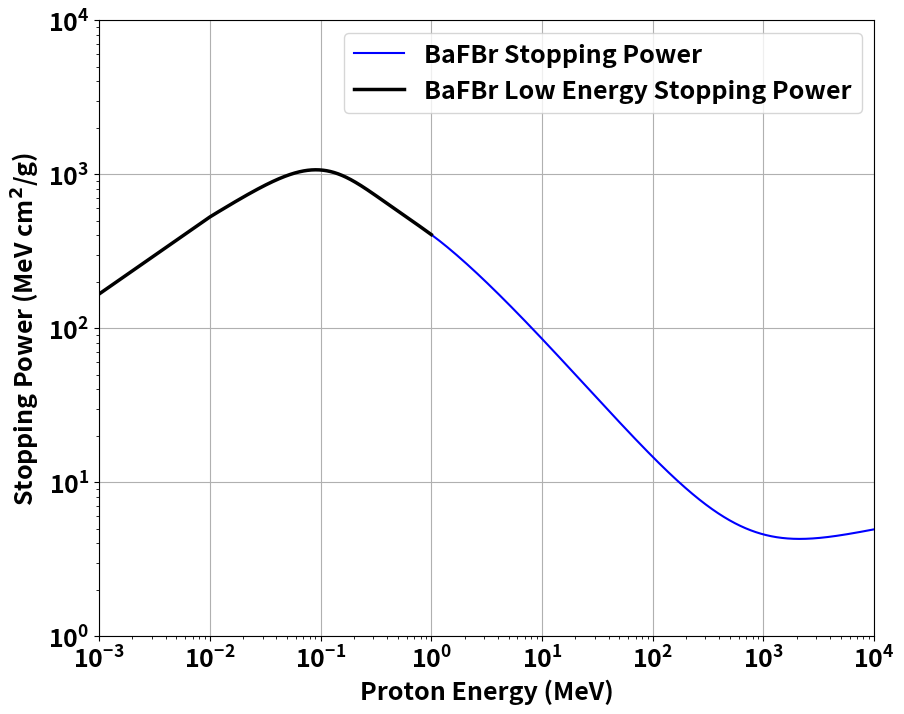

This chart was generated by the following Python code:
#!/usr/bin/env python3
# -*- coding: utf-8 -*-
"""
Created on Wed May 22 11:18:22 2024

@author: johnpaulmbagwu
"""

import os
import numpy as np
import matplotlib.pyplot as plt

# MATERIAL CONSTANTS
proton_mass = 938.28

# Fluorine (F)
Z_F = 9 
A_F = 18.9984 # g/mol
I_F = 115.0 # eV
A1_F = 2.085
A2_F = 2.352
A3_F = 2157
A4_F = 2634
A5_F = 0.01816
C1 = 0.32
C2 = 0.33
X1 = 4.4096
X0 = 1.8433
a = 0.11083
m = 3.2962
C = 10.9653

# Barium (Ba)
Z_Ba = 56
A_Ba = 137.33 # g/mol  
I_Ba = 491.0 # eV
A1_Ba = 7.899
A2_Ba = 8.911
A3_Ba = 12430
A4_Ba = 402.1
A5_Ba = 0.004511
C1 = 0.41
C2 = 0.45
X1 = 3.4547
X0 = 0.4190
a = 0.18268
m = 2.8906
C = 6.3153

# Bromine (Br)
Z_Br = 35
A_Br = 79.904 # g/mol
I_Br = 343.0 # eV
A1_Br = 6.658
A2_Br = 7.536
A3_Br = 7694
A4_Br = 222.3
A5_Br = 0.006509
C1 = 0.45
C2 = 0.50
X1 = 4.9899
X0 = 1.5262
a = 0.06335
m = 3.4670
C = 11.7307

# Define common functions
def proton_beta(kinetic_energy):
    return (1 - (1 / ((kinetic_energy / proton_mass) + 1)) ** 2) ** 0.5

def bloch_correction(kinetic_energy):
    be = proton_beta(kinetic_energy)
    y = 1 / (137 * be)
    bloch = -y**2 * (1.202 - y**2 * (1.042 - 0.855 * y**2 + 0.343 * y**4))
    return bloch

def shell_correction(kinetic_energy, Z, C1, C2):
    v = proton_beta(kinetic_energy)
    C = C1 * v * np.exp(-C2 * v)
    return C

def barkas_correction(T, Z):
    T_eV = T * 1000
    L_low = 0.001 * T_eV
    L_high = (1.5 / (T_eV**0.4)) + (45000 / Z) / (T_eV**1.6)
    barkas = L_low * L_high / (L_low + L_high)
    return barkas

def proton_mass_collisional_sp(kinetic_energy, Z, A, I):
    factor = 0.3071 * Z / (A * (proton_beta(kinetic_energy)) ** 2)
    factor2 = (13.8373 + np.log((proton_beta(kinetic_energy)) ** 2 / (1 - (proton_beta(kinetic_energy)) ** 2)) - (proton_beta(kinetic_energy)) ** 2 - np.log(I))
    return factor * factor2

def density_corrections(kinetic_energy, C, X0, X1, a, m):
    gamma = (1 - (proton_beta(kinetic_energy)) ** 2) ** (-0.5)
    X = np.log10(proton_beta(kinetic_energy) * gamma)
    if X < X0:
        return 0
    elif X > X0 and X < X1:
        return 4.6052 * X + a * (X1 - X) ** m + C
    elif X > X1:
        return 4.6052 * X + C

def dedx(kinetic_energy, I, Z, A, X0, X1, a, m, C, A1, A2, A3, A4, A5):
    bloch = bloch_correction(kinetic_energy)
    shell = shell_correction(kinetic_energy, Z, C1, C2)
    barkas = barkas_correction(kinetic_energy, Z)
    SP = proton_mass_collisional_sp(kinetic_energy, Z, A, I)
    SP -= shell / Z
    SP += barkas + bloch
    SP -= 0.00002 * density_corrections(kinetic_energy, C, X0, X1, a, m)
    return SP

def low_cross(kinetic_energy, A1, A2, A3, A4, A5):
    T_s = 1000 * kinetic_energy / 1.0073
    if T_s <= 10:
        return A1 * T_s ** 0.5
    else:
        elow = A2 * T_s ** 0.45
        ehigh = (A3 / T_s) * np.log(1 + (A4 / T_s) + A5 * T_s)
        low_cross_fac = (ehigh * elow) / (ehigh + elow)
        return low_cross_fac

# Energy axis stopping at 1 MeV
x_axis = np.linspace(1, 10000, 100000)

# Stopping power axis
y_axis_BaFBr = np.zeros(np.size(x_axis))

# Calculate stopping power for BaFBr compound
for nenergies in range(np.size(x_axis)):
    y_axis_BaFBr[nenergies] = dedx(x_axis[nenergies], I_F, Z_F, A_F, X0, X1, a, m, C, A1_F, A2_F, A3_F, A4_F, A5_F) + \
                               dedx(x_axis[nenergies], I_Ba, Z_Ba, A_Ba, X0, X1, a, m, C, A1_Ba, A2_Ba, A3_Ba, A4_Ba, A5_Ba) + \
                               dedx(x_axis[nenergies], I_Br, Z_Br, A_Br, X0, X1, a, m, C, A1_Br, A2_Br, A3_Br, A4_Br, A5_Br)

# Add the Low Energy Stopping Power plot
x_axis_low = np.linspace(0.001, 1, 2000)
y_axis_BaFBr_low = np.zeros(np.size(x_axis_low))

for nenergies in range(np.size(x_axis_low)):
    y_axis_BaFBr_low[nenergies] = low_cross(x_axis_low[nenergies], A1_F, A2_F, A3_F, A4_F, A5_F) + \
                                   low_cross(x_axis_low[nenergies], A1_Ba, A2_Ba, A3_Ba, A4_Ba, A5_Ba) + \
                                   low_cross(x_axis_low[nenergies], A1_Br, A2_Br, A3_Br, A4_Br, A5_Br)

multiplicative_factor_BaFBr = y_axis_BaFBr[0] / y_axis_BaFBr_low[-1]
for nenergies in range(np.size(x_axis_low)):
    y_axis_BaFBr_low[nenergies] = y_axis_BaFBr_low[nenergies] * multiplicative_factor_BaFBr

plt.rcParams.update({'font.size': 18})
plt.figure(figsize=(10, 8))
plt.rcParams["font.weight"] = "bold"
plt.rcParams["axes.labelweight"] = "bold"

# Plot Mass Collisional Stopping Power
plt.semilogy(x_axis, y_axis_BaFBr, label='BaFBr Stopping Power', color='b')

# Plot Low Energy Stopping Power
plt.semilogy(x_axis_low, y_axis_BaFBr_low, label='BaFBr Low Energy Stopping Power', color='black', linewidth=2.5)

plt.xlabel('Proton Energy (MeV)')
plt.ylabel('Stopping Power (MeV cm$^2$/g)')
plt.legend()
plt.xscale('log')
plt.yscale('log')
plt.xlim(1e-3, 1e4)
plt.ylim(1, 1e4)
plt.grid(True)
plt.show()